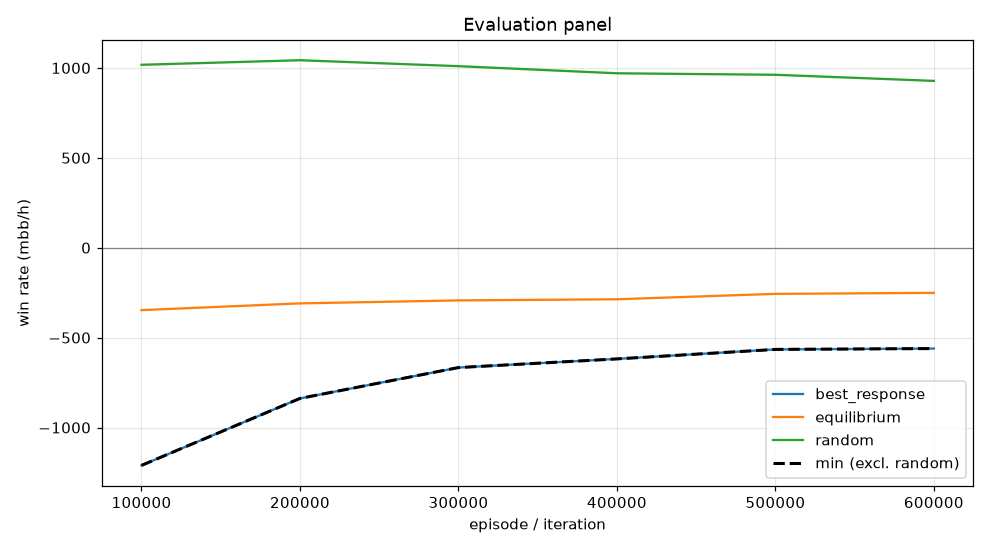

The table this chart was drawn from, first rows:
episode, min, mean, best_response_mean, best_response_se, equilibrium_mean, equilibrium_se, random_mean, random_se, act_call, act_raise, act_fold, act_check
99999, -1211, -347.1, -1211, 0.0, -347.1, 0.0, 1017, 0.0, 0.2233, 0.5417, 0.05899, 0.1761
199999, -838.2, -309.6, -838.2, 0.0, -309.6, 0.0, 1043, 0.0, 0.2117, 0.5594, 0.07384, 0.155
299999, -666.6, -293, -666.6, 0.0, -293, 0.0, 1010, 0.0, 0.2586, 0.4963, 0.0819, 0.1631
399999, -618.4, -286.7, -618.4, 0.0, -286.7, 0.0, 970.2, 0.0, 0.2842, 0.4566, 0.08895, 0.1702
499999, -565.5, -256.6, -565.5, 0.0, -256.6, 0.0, 961.9, 0.0, 0.3088, 0.4293, 0.08993, 0.1719
599999, -560.8, -251.2, -560.8, 0.0, -251.2, 0.0, 927.9, 0.0, 0.3248, 0.4053, 0.09447, 0.1755
